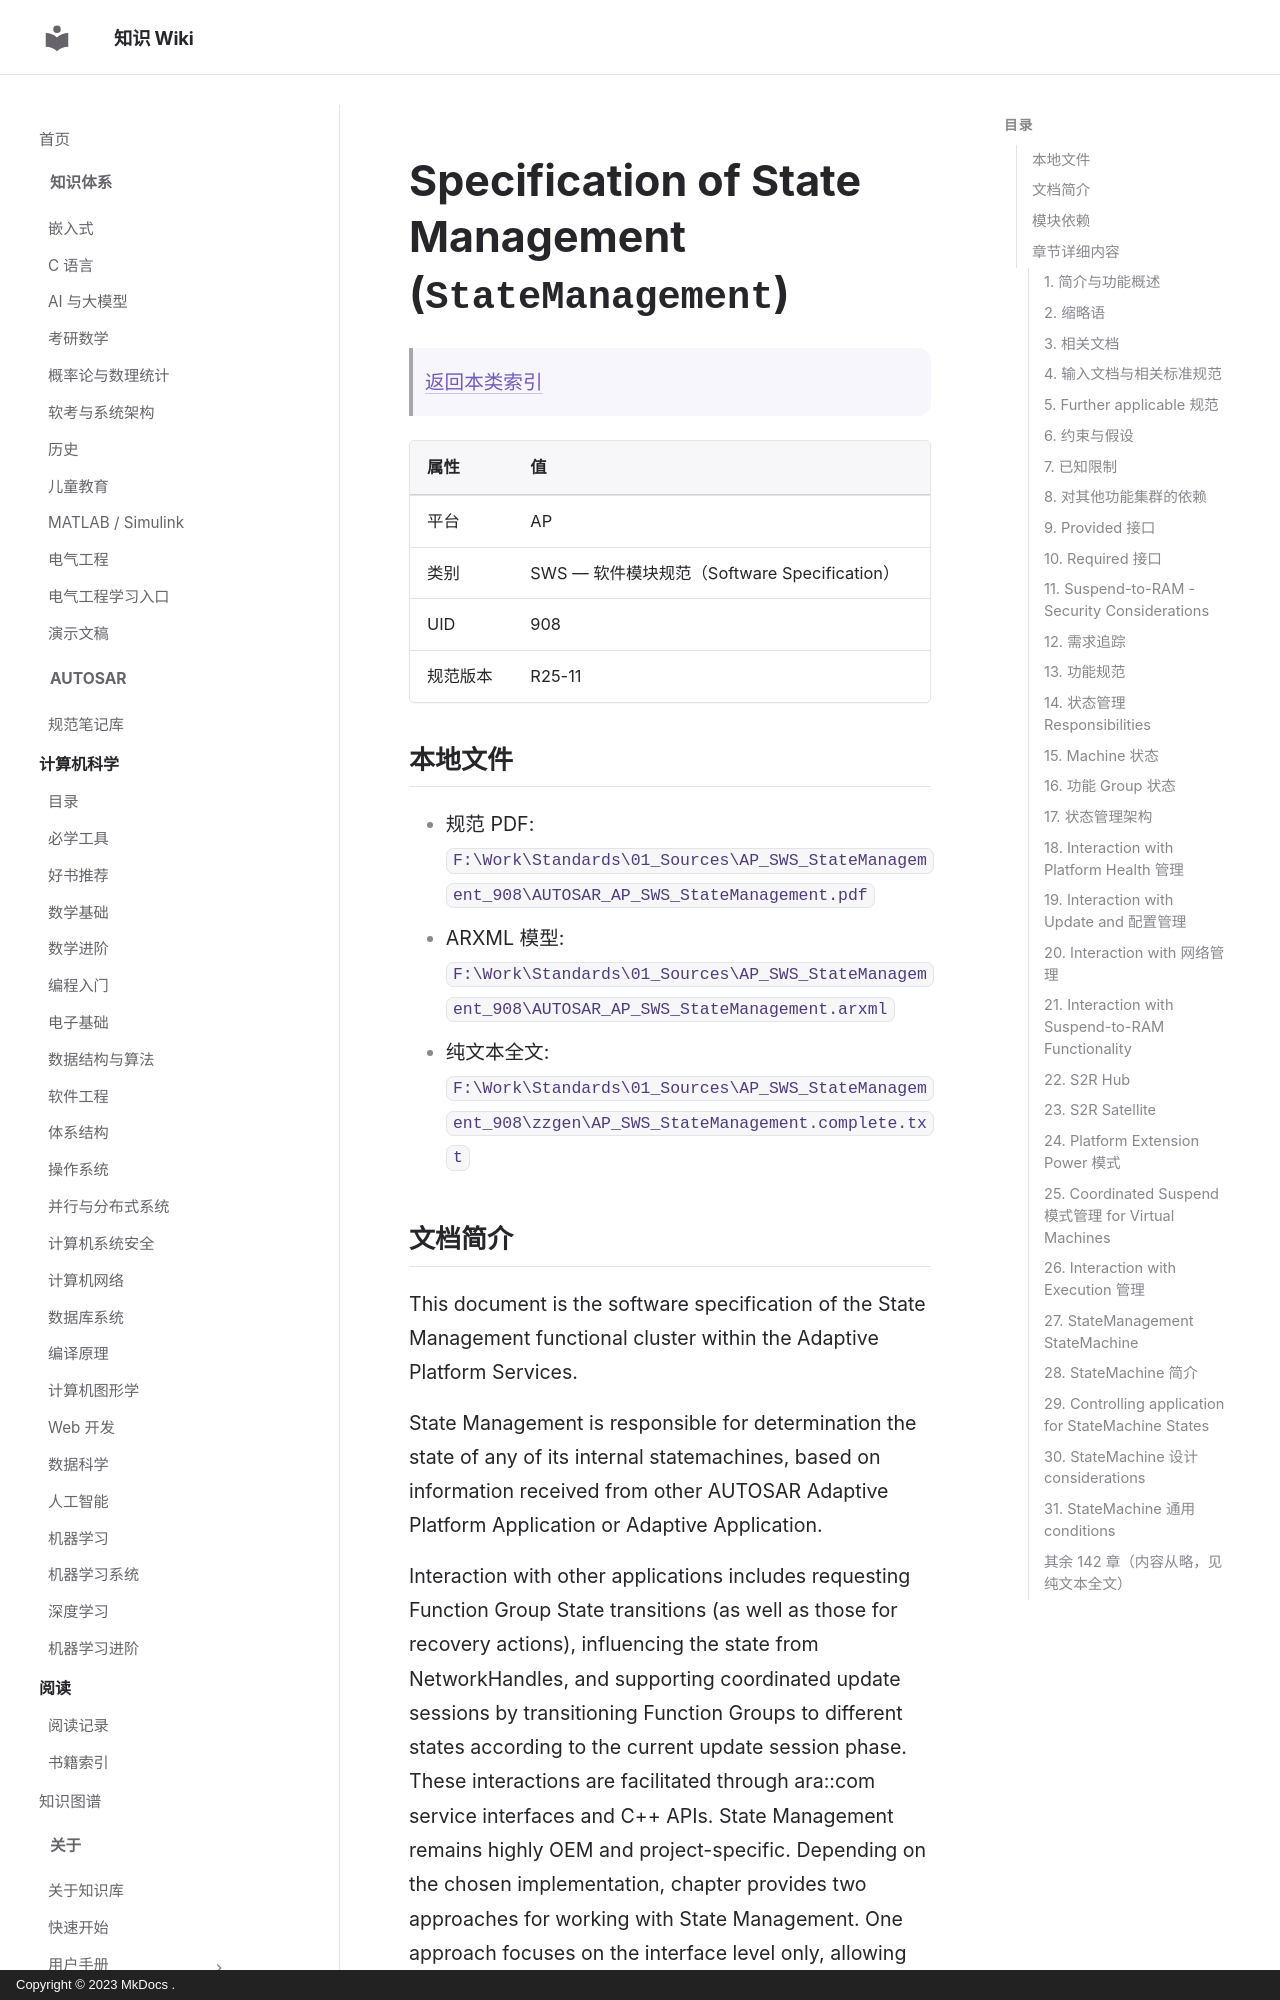

repository: ilikui/wiki · page: types/autosar/specs/AP/SWS/StateManagement/index.html · generator: mkdocs · copyright: Copyright © 2023 MkDocs .

# Specification of State Management (`StateManagement`)

> [返回本类索引](index.md)

| 属性 | 值 |
|---|---|
| 平台 | AP |
| 类别 | SWS — 软件模块规范（Software Specification） |
| UID | 908 |
| 规范版本 | R25-11 |

## 本地文件

- 规范 PDF: `F:\Work\Standards\01_Sources\AP_SWS_StateManagement_908\AUTOSAR_AP_SWS_StateManagement.pdf`
- ARXML 模型: `F:\Work\Standards\01_Sources\AP_SWS_StateManagement_908\AUTOSAR_AP_SWS_StateManagement.arxml`
- 纯文本全文: `F:\Work\Standards\01_Sources\AP_SWS_StateManagement_908\zzgen\AP_SWS_StateManagement.complete.txt`

## 文档简介

This document is the software specification of the State Management functional cluster within the Adaptive Platform Services.

State Management is responsible for determination the state of any of its internal statemachines, based on information received from other AUTOSAR Adaptive Platform Application or Adaptive Application.

Interaction with other applications includes requesting Function Group State transitions (as well as those for recovery actions), influencing the state from NetworkHandles, and supporting coordinated update sessions by transitioning Function Groups to different states according to the current update session phase. These interactions are facilitated through ara::com service interfaces and C++ APIs. State Management remains highly OEM and project-specific. Depending on the chosen implementation, chapter  provides two approaches for working with State Management. One approach focuses on the interface level only, allowing OEM flexibility in implementing internal logic and handling configurations. The other approach provides a standardized method for managing configurations and defining how these configurations interact with internal logic, following a StateMachine-based approach.

Section  describes how State Management concepts are realized within the AUTOSAR Adaptive Platform.
